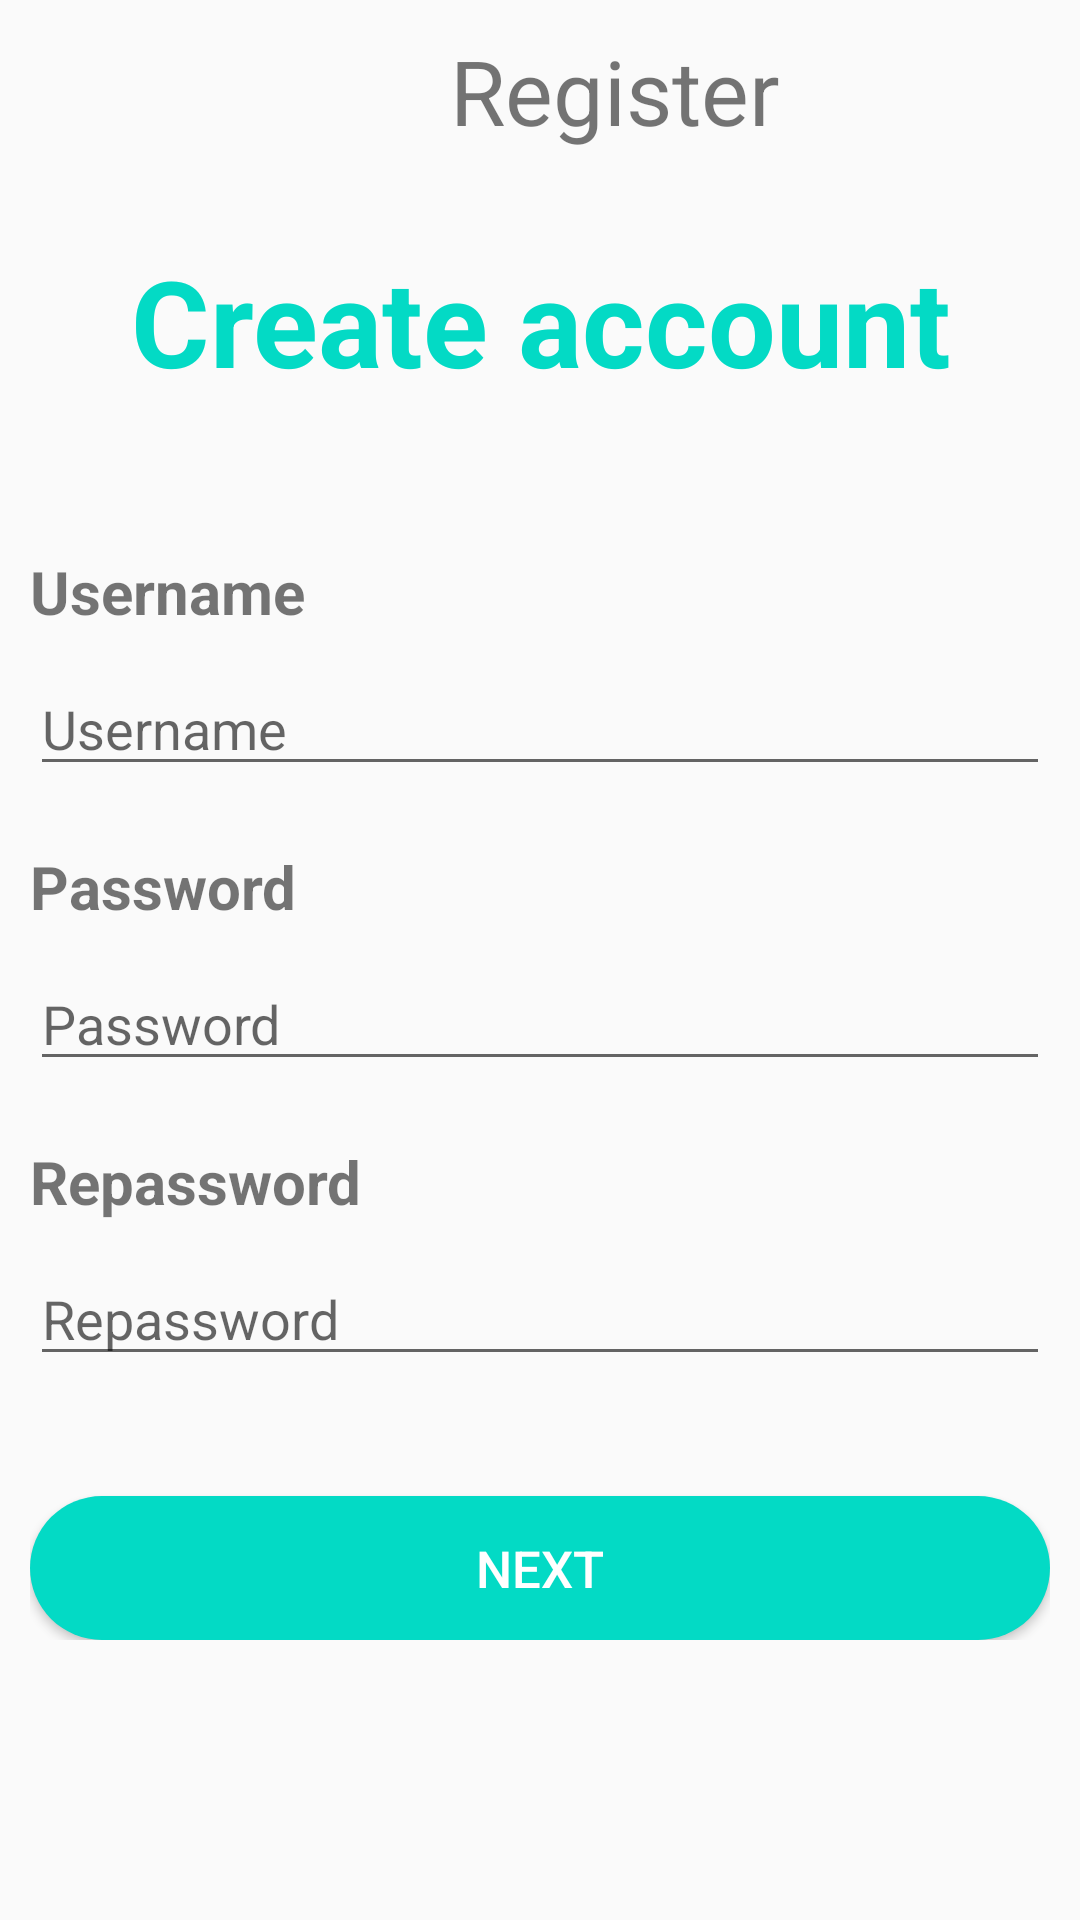

This screen was rendered from an Android layout file. Write that file and the resources it references.
<!-- AndroidManifest.xml: application theme Theme.Quan_ly_thue_xe -->
<!-- res/layout/activity_register.xml -->
<?xml version="1.0" encoding="utf-8"?>
<LinearLayout xmlns:android="http://schemas.android.com/apk/res/android"
    xmlns:app="http://schemas.android.com/apk/res-auto"
    xmlns:tools="http://schemas.android.com/tools"
    android:layout_width="match_parent"
    android:layout_height="match_parent"
    tools:context=".Account.RegisterAccountActivity"
    android:orientation="vertical">

    <LinearLayout
        android:layout_width="match_parent"
        android:layout_height="wrap_content"
        android:orientation="horizontal"
        android:padding="10dp">

        <ImageView
            android:id="@+id/idCallback"
            android:layout_width="35dp"
            android:layout_height="35dp"
            android:src="@drawable/ic_baseline_arrow_back_ios_new_24" />

        <TextView
            android:layout_width="320dp"
            android:layout_height="wrap_content"
            android:gravity="center"
            android:text="Register"
            android:textSize="30dp" />
    </LinearLayout>
    <TextView
        android:layout_width="match_parent"
        android:layout_height="wrap_content"
        android:text="Create account"
        android:gravity="center"
        android:textSize="40dp"
        android:layout_marginTop="20dp"
        android:layout_marginBottom="20dp"
        android:textStyle="bold"
        android:textColor="@color/teal_200"/>
    <LinearLayout
        android:layout_width="match_parent"
        android:layout_height="wrap_content"
        android:orientation="vertical"
        android:padding="10dp"
        android:layout_marginTop="20dp">

        <TextView
            android:layout_width="wrap_content"
            android:layout_height="wrap_content"
            android:text="Username"
            android:textSize="20dp"
            android:textStyle="bold" />

        <EditText
            android:id="@+id/edUsername"
            android:layout_width="match_parent"
            android:layout_height="wrap_content"
            android:layout_marginTop="10dp"
            android:ems="10"
            android:hint="Username"
            android:inputType="textPersonName" />

        <TextView
            android:layout_width="wrap_content"
            android:layout_height="wrap_content"
            android:layout_marginTop="20dp"
            android:text="Password"
            android:textSize="20dp"
            android:textStyle="bold" />

        <EditText
            android:id="@+id/edPassword"
            android:layout_width="match_parent"
            android:layout_height="wrap_content"
            android:ems="10"
            android:layout_marginTop="10dp"
            android:hint="Password"
            android:inputType="textPassword" />
        <TextView
            android:layout_width="wrap_content"
            android:layout_height="wrap_content"
            android:layout_marginTop="20dp"
            android:text="Repassword"
            android:textSize="20dp"
            android:textStyle="bold" />

        <EditText
            android:id="@+id/edRepassword"
            android:layout_width="match_parent"
            android:layout_height="wrap_content"
            android:hint="Repassword"
            android:layout_marginTop="10dp"
            android:inputType="textPassword" />

        <Button
            android:id="@+id/btnRegister"
            android:layout_width="match_parent"
            android:layout_height="wrap_content"
            android:layout_gravity="center"
            android:layout_marginTop="40dp"
            android:background="@drawable/backgroup_button_color"
            android:text="Next"
            android:textColor="@color/white"
            android:textSize="17dp" />
    </LinearLayout>

</LinearLayout>
<!-- resources referenced by this layout -->
<resources>
  <!-- drawable backgroup_button_color (drawable) -->
  <?xml version="1.0" encoding="utf-8"?>
  <shape xmlns:android="http://schemas.android.com/apk/res/android">
  
      <solid
          android:color="@color/teal_200"
  
          />
  
      <corners
          android:radius="50dp"
          />
  </shape>
  <style name="Theme.Quan_ly_thue_xe" parent="Theme.AppCompat.DayNight.NoActionBar">
          
          <item name="colorPrimary">@color/purple_500</item>
          <item name="colorPrimaryVariant">@color/purple_700</item>
          <item name="colorOnPrimary">@color/white</item>
          
          <item name="colorSecondary">@color/teal_200</item>
          <item name="colorSecondaryVariant">@color/teal_700</item>
          <item name="colorOnSecondary">@color/black</item>
          
          <item name="android:statusBarColor" tools:targetApi="l">?attr/colorPrimaryVariant</item>
          
      </style>
  <!-- not gathered from this repository: default colours our renderer supplied (Android Studio template values) -->
  <color name="purple_500">#FF6200EE</color>
  <color name="purple_700">#FF3700B3</color>
  <color name="teal_200">#FF03DAC5</color>
  <color name="teal_700">#FF018786</color>
  <color name="black">#FF000000</color>
  <color name="white">#FFFFFFFF</color>
</resources>
